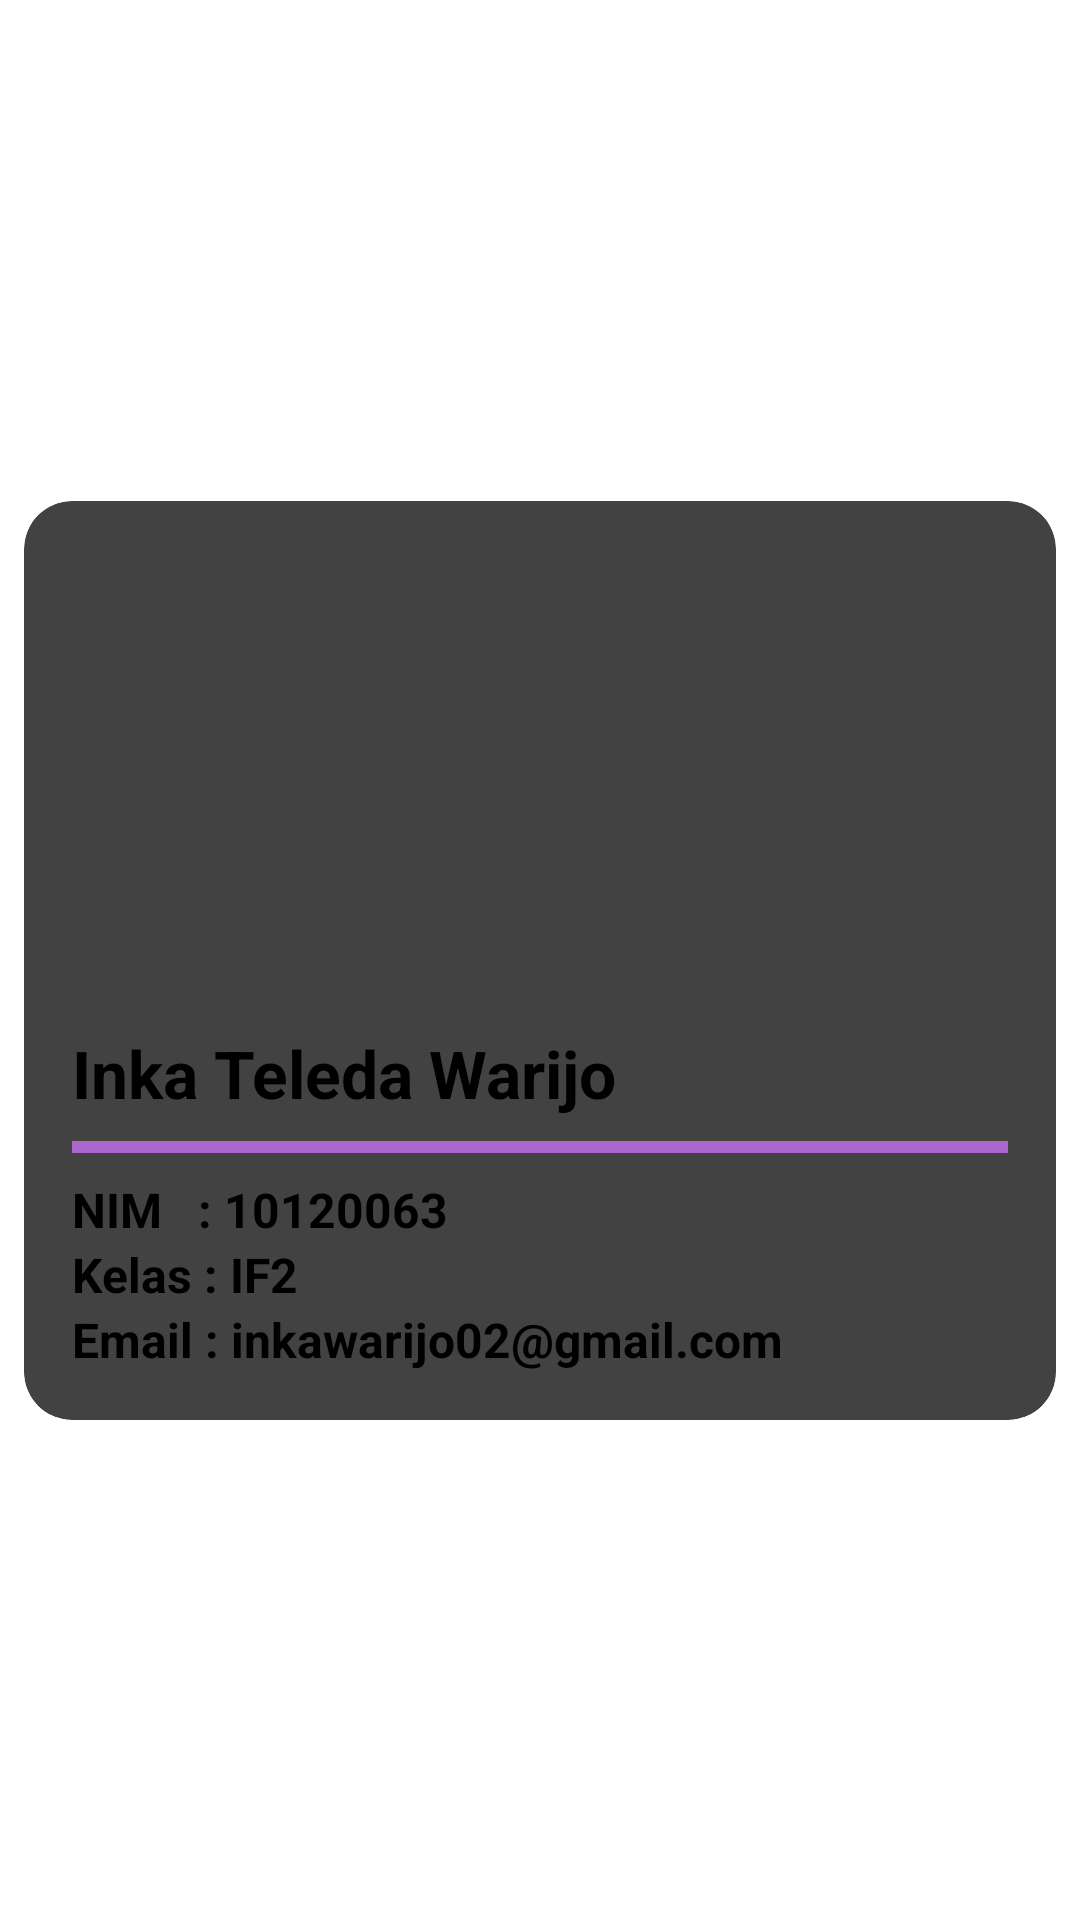

Produce the Android XML layout that renders to this screen, including the resource entries it uses.
<!-- AndroidManifest.xml: application theme Theme.RekomendasiRestoran -->
<!-- res/layout/fragment_profile.xml -->
<androidx.constraintlayout.widget.ConstraintLayout xmlns:android="http://schemas.android.com/apk/res/android"
    xmlns:app="http://schemas.android.com/apk/res-auto"
    xmlns:tools="http://schemas.android.com/tools"
    android:layout_width="match_parent"
    android:layout_height="match_parent"
    android:layout_marginHorizontal="16dp"
    tools:context=".ui.dashboard.DashboardFragment">

    <LinearLayout
        android:layout_width="match_parent"
        android:layout_height="wrap_content"
        android:orientation="vertical"
        app:layout_constraintBottom_toBottomOf="parent"
        app:layout_constraintEnd_toEndOf="parent"
        app:layout_constraintHorizontal_bias="0.5"
        app:layout_constraintStart_toStartOf="parent"
        app:layout_constraintTop_toTopOf="parent">

        <androidx.cardview.widget.CardView
            android:layout_width="match_parent"
            android:layout_height="wrap_content"
            android:layout_margin="8dp"
            app:cardCornerRadius="16dp"
            android:elevation="8dp">

            <RelativeLayout
                android:layout_width="match_parent"
                android:layout_height="wrap_content">

                <ImageView
                    android:id="@+id/profile"
                    android:layout_width="match_parent"
                    android:layout_height="200dp"
                    android:scaleType="centerCrop"
                    android:src="@drawable/profil" />

                <LinearLayout
                    android:layout_width="match_parent"
                    android:layout_height="wrap_content"
                    android:orientation="vertical"
                    android:padding="16dp"
                    android:background="@drawable/rounded_background"
                    android:layout_marginTop="160dp"
                    android:elevation="16dp">

                    <TextView
                        android:id="@+id/nama"
                        android:layout_width="331dp"
                        android:layout_height="wrap_content"
                        android:text="Inka Teleda Warijo"
                        android:textColor="@android:color/black"
                        android:textSize="22sp"
                        android:textStyle="bold" />

                    <View
                        android:layout_width="331dp"
                        android:layout_height="4dp"
                        android:layout_marginTop="8dp"
                        android:layout_marginBottom="8dp"
                        android:background="@android:color/holo_purple" />

                    <TextView
                        android:id="@+id/nim"
                        android:layout_width="222dp"
                        android:layout_height="wrap_content"
                        android:text="NIM   : 10120063"
                        android:textColor="@android:color/black"
                        android:textSize="16sp"
                        android:textStyle="bold" />

                    <TextView
                        android:id="@+id/kelas"
                        android:layout_width="wrap_content"
                        android:layout_height="wrap_content"
                        android:textStyle="bold"
                        android:text="Kelas : IF2"
                        android:textColor="@android:color/black"
                        android:textSize="16sp" />

                    <TextView
                        android:id="@+id/email"
                        android:layout_width="wrap_content"
                        android:layout_height="wrap_content"
                        android:textStyle="bold"
                        android:text="Email : inkawarijo02@gmail.com"
                        android:textColor="@android:color/black"
                        android:textSize="16sp" />

                </LinearLayout>

            </RelativeLayout>

        </androidx.cardview.widget.CardView>

    </LinearLayout>

</androidx.constraintlayout.widget.ConstraintLayout>
<!-- resources referenced by this layout -->
<resources>

</resources>
